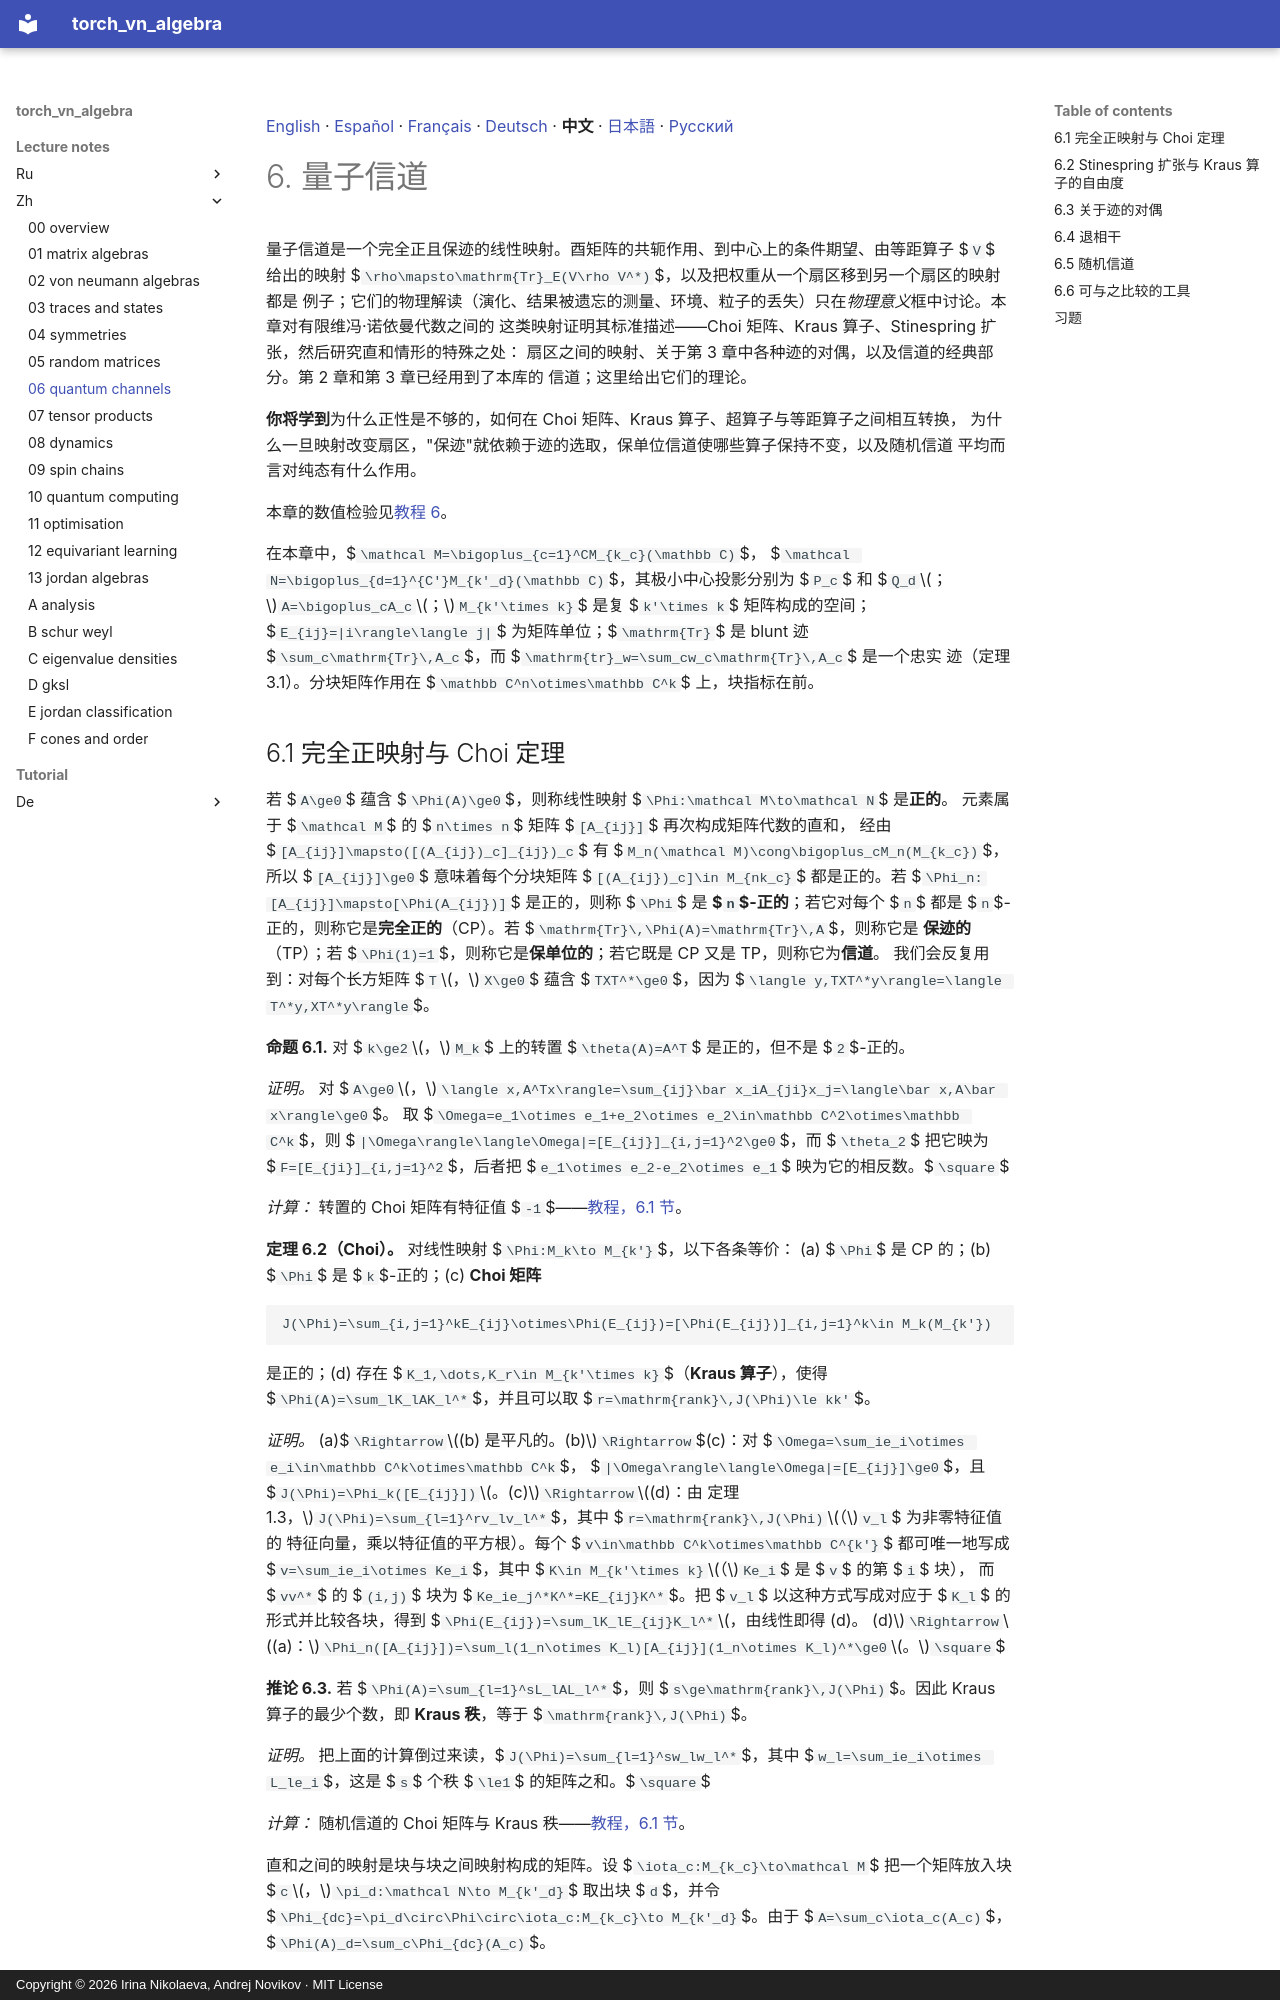

repository: andre-a-no/von_neumann_type_i · page: lecture_notes/zh/06_quantum_channels/index.html · generator: mkdocs · copyright: Copyright © 2026 Irina Nikolaeva, Andrej Novikov · MIT License

[English](../06_quantum_channels.md) · [Español](../es/06_quantum_channels.md) · [Français](../fr/06_quantum_channels.md) · [Deutsch](../de/06_quantum_channels.md) · **中文** · [日本語](../ja/06_quantum_channels.md) · [Русский](../ru/06_quantum_channels.md)

# 6. 量子信道

量子信道是一个完全正且保迹的线性映射。酉矩阵的共轭作用、到中心上的条件期望、由等距算子 $`V`$
给出的映射 $`\rho\mapsto\mathrm{Tr}_E(V\rho V^*)`$，以及把权重从一个扇区移到另一个扇区的映射都是
例子；它们的物理解读（演化、结果被遗忘的测量、环境、粒子的丢失）只在*物理意义*框中讨论。本章对有限维冯·诺依曼代数之间的
这类映射证明其标准描述——Choi 矩阵、Kraus 算子、Stinespring 扩张，然后研究直和情形的特殊之处：
扇区之间的映射、关于第 3 章中各种迹的对偶，以及信道的经典部分。第 2 章和第 3 章已经用到了本库的
信道；这里给出它们的理论。

**你将学到**为什么正性是不够的，如何在 Choi 矩阵、Kraus 算子、超算子与等距算子之间相互转换，
为什么一旦映射改变扇区，"保迹"就依赖于迹的选取，保单位信道使哪些算子保持不变，以及随机信道
平均而言对纯态有什么作用。

本章的数值检验见[教程 6](../../tutorial/zh/06_quantum_channels.md)。

在本章中，$`\mathcal M=\bigoplus_{c=1}^CM_{k_c}(\mathbb C)`$，
$`\mathcal N=\bigoplus_{d=1}^{C'}M_{k'_d}(\mathbb C)`$，其极小中心投影分别为 $`P_c`$ 和
$`Q_d`$；$`A=\bigoplus_cA_c`$；$`M_{k'\times k}`$ 是复 $`k'\times k`$ 矩阵构成的空间；
$`E_{ij}=|i\rangle\langle j|`$ 为矩阵单位；$`\mathrm{Tr}`$ 是 blunt 迹
$`\sum_c\mathrm{Tr}\,A_c`$，而 $`\mathrm{tr}_w=\sum_cw_c\mathrm{Tr}\,A_c`$ 是一个忠实
迹（定理 3.1）。分块矩阵作用在 $`\mathbb C^n\otimes\mathbb C^k`$ 上，块指标在前。

<a id="s-6-1"></a>
